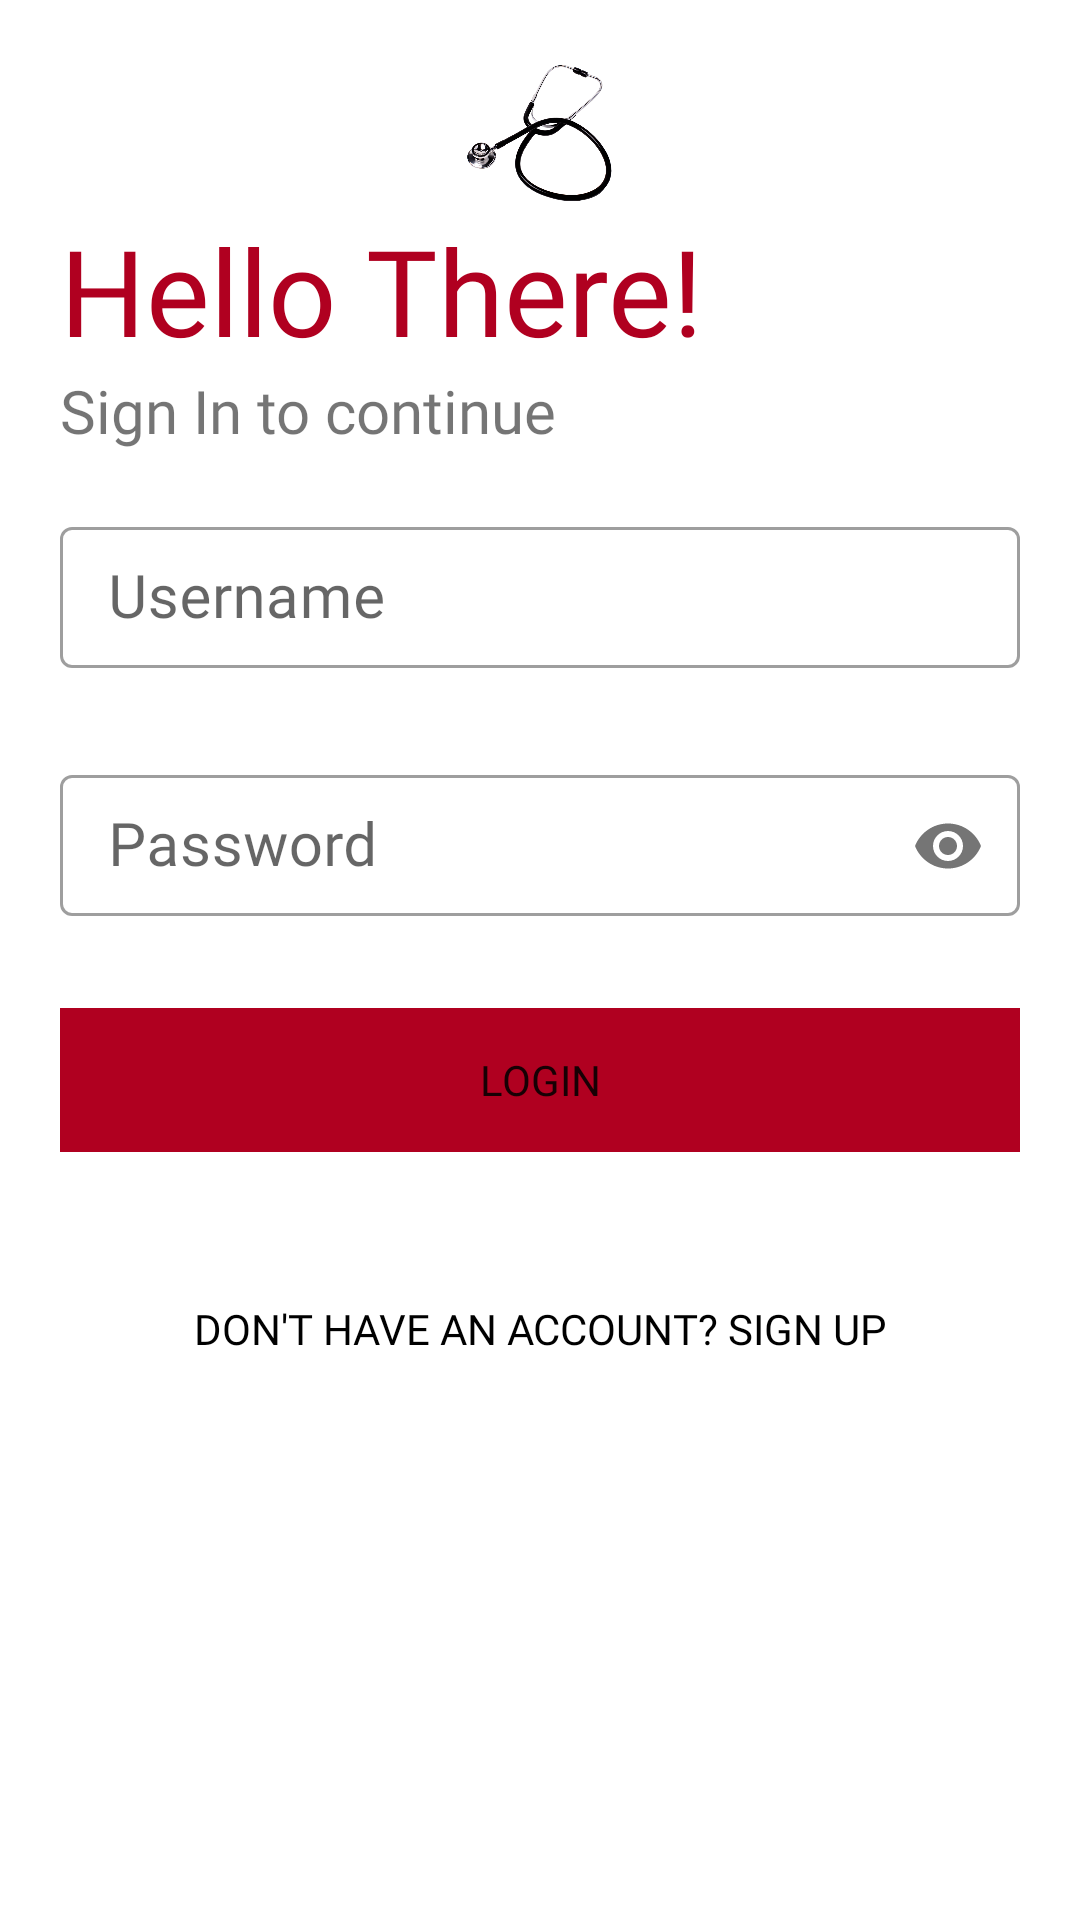

Android layout source for this screen:
<!-- AndroidManifest.xml: application theme AppTheme -->
<!-- res/layout/activity_login.xml -->
<?xml version="1.0" encoding="utf-8"?>
<LinearLayout
    xmlns:android="http://schemas.android.com/apk/res/android"
    xmlns:app="http://schemas.android.com/apk/res-auto"
    xmlns:tools="http://schemas.android.com/tools"
    android:layout_width="match_parent"
    android:layout_height="match_parent"
    android:orientation="vertical"
    android:padding="20dp"
    android:background="@color/colorWhite"
    tools:context=".Login">

    <ImageView
        android:id="@+id/logo_image"
        android:layout_width="90dp"
        android:layout_height="50dp"
        android:transitionName="logo"
        android:layout_gravity="center"
        android:src="@drawable/item"
        android:contentDescription="@string/logo_image"/>

    <TextView
        android:id="@+id/logo_name"
        android:layout_width="wrap_content"
        android:layout_height="wrap_content"
        android:text="@string/hello_welcome"
        android:fontFamily="@font/brigade_condensed"
        android:textSize="40sp"
        android:transitionName="logo_text"
        android:textColor="@color/colorMaroon"/>

    <TextView
        android:id="@+id/slogan"
        android:layout_width="wrap_content"
        android:layout_height="wrap_content"
        android:text="@string/sign_in_to_continue"
        android:fontFamily="@font/brigade_condensed"
        android:textSize="20sp"
        android:transitionName="sub_trans"/>

    <LinearLayout
        android:layout_width="match_parent"
        android:layout_height="wrap_content"
        android:layout_marginTop="20dp"
        android:orientation="vertical"
        android:layout_marginBottom="20dp">

        <com.google.android.material.textfield.TextInputLayout
            android:id="@+id/user_name"
            style="@style/Widget.MaterialComponents.TextInputLayout.OutlinedBox"
            android:layout_width="match_parent"
            android:hint="@string/username"
            android:transitionName="user_trans"
            android:layout_height="wrap_content">

            <com.google.android.material.textfield.TextInputEditText
                android:layout_width="match_parent"
                android:layout_height="wrap_content"
                android:textSize="20sp"
                android:padding="10dp"
                android:inputType="text"
                android:fontFamily="@font/brigade_condensed"/>

        </com.google.android.material.textfield.TextInputLayout>

        <com.google.android.material.textfield.TextInputLayout
            android:id="@+id/password"
            style="@style/Widget.MaterialComponents.TextInputLayout.OutlinedBox"
            android:layout_width="match_parent"
            android:hint="@string/password"
            app:passwordToggleEnabled="true"
            android:layout_marginTop="30dp"
            android:transitionName="pass_trans"
            android:layout_height="wrap_content">

            <com.google.android.material.textfield.TextInputEditText
                android:layout_width="match_parent"
                android:layout_height="wrap_content"
                android:inputType="textPassword"
                android:textSize="20sp"
                android:padding="10dp"
                android:fontFamily="@font/brigade_condensed"/>

        </com.google.android.material.textfield.TextInputLayout>



        <Button
            android:id="@+id/login_btn"
            android:layout_width="match_parent"
            android:layout_height="wrap_content"
            android:text="@string/login"
            android:layout_marginTop="30dp"
            android:onClick="loginUser"
            android:background="@color/colorMaroon"
            android:transitionName="log_trans"
            style="?android:attr/borderlessButtonStyle"
            android:fontFamily="@font/brigade_condensed"
            android:layout_marginBottom="5dp"/>

        <Button
            android:id="@+id/no_account"
            android:layout_width="match_parent"
            android:layout_height="wrap_content"
            android:backgroundTint="@color/colorTransparent"
            android:layout_gravity="end"
            android:textColor="@color/colorBlack"
            android:layout_marginTop="30dp"
            android:transitionName="sign_trans"
            android:onClick="userSignUp"
            style="?android:attr/borderlessButtonStyle"
            android:fontFamily="@font/brigade_condensed"
            android:text="@string/don_t_have_an_account_sign_up"
            android:elevation="0dp"
            />
    </LinearLayout>

</LinearLayout>
<!-- resources referenced by this layout -->
<resources>
  <color name="colorBlack">#000000</color>
  <color name="colorMaroon">#B00020</color>
  <color name="colorTransparent">#00000000</color>
  <color name="colorWhite">#ffffff</color>
  <!-- drawable item: png bitmap (drawable-hdpi, 65446 bytes) -->
  <string name="don_t_have_an_account_sign_up">Don\'t Have An Account? SIGN UP</string>
  <string name="hello_welcome">Hello There!</string>
  <string name="login">Login</string>
  <string name="logo_image">logo_image</string>
  <string name="password">Password</string>
  <string name="sign_in_to_continue">Sign In to continue</string>
  <string name="username">Username</string>
  <style name="AppTheme" parent="Theme.MaterialComponents.Light.NoActionBar">
          
          <item name="colorPrimary">@color/colorMaroon</item>
          <item name="colorPrimaryDark">@color/colorPrimaryDark</item>
          <item name="colorAccent">@color/colorAccent</item>
  
          <item name="android:windowContentTransitions">true</item>
      </style>
  <color name="colorPrimaryDark">#3700B3</color>
  <color name="colorAccent">#03DAC5</color>
</resources>
